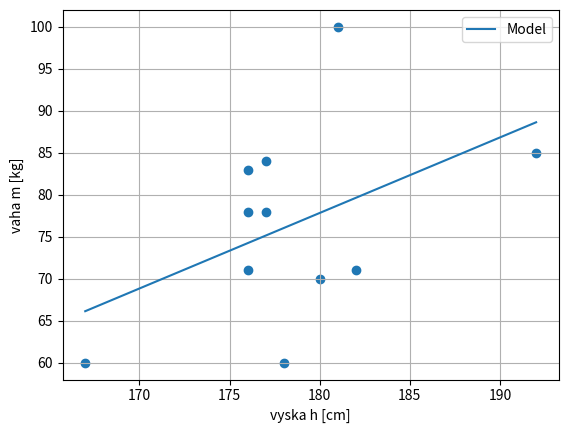

The matplotlib source for this figure:
import matplotlib.pyplot as plt
import numpy as np

if __name__=="__main__":

    h = np.array([177,167,192,176,180,182,178,176,177,176,181])
    m = np.array([78,60,85,71,70,71,60,78,84,83,100])

    A = np.ones((len(h),2))
    A[:,0] = h
    print(A)
    AtA = A.transpose() @ A
    Atb = A.transpose() @ m

    koef = np.linalg.solve(AtA, Atb)
    err = np.linalg.norm(A@koef-m)/len(h) # chyba vztazena na pocet prvku
    print(f" Koeficienty {koef}")
    print(f"MSE:{err}")
    x_graf = np.linspace(min(h), max(h), 200)
    y_graf = np.polyval(koef, x_graf)
    plt.plot(x_graf, y_graf, label="Model")
    plt.scatter(x=h,y=m)
    plt.xlabel("vyska h [cm]")
    plt.ylabel("vaha m [kg]")
    plt.grid()
    plt.legend()
    plt.show()
